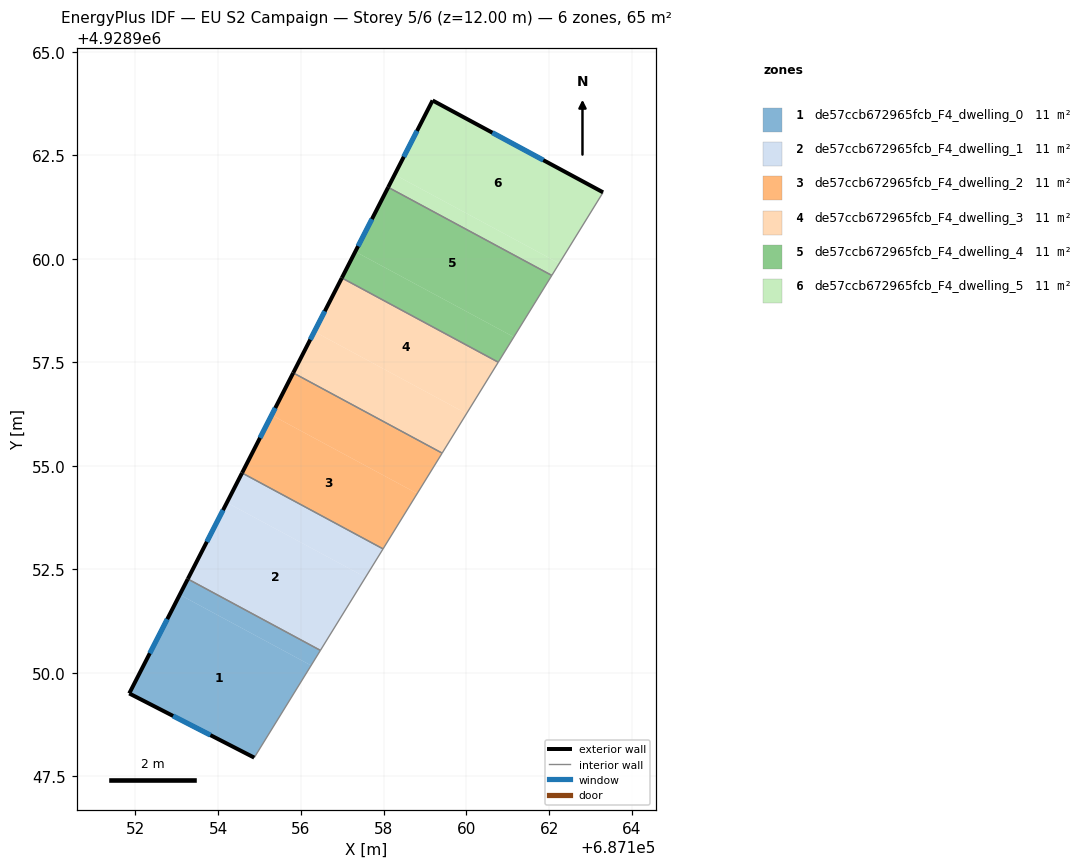
=== STOREY PLAN SPEC (per zone: floor XY polygon, exterior-wall plan segments, windows/doors) ===
zone 1: de57ccb672965fcb_F4_dwelling_0  (10.8 m²)
  floor: (687154.88, 4928947.95) (687156.25, 4928950.17) (687153.08, 4928951.88) (687151.85, 4928949.50)
  floor: (687156.25, 4928950.17) (687156.47, 4928950.54) (687153.27, 4928952.26) (687153.08, 4928951.88)
  exterior wall: (687154.88, 4928947.95) – (687151.85, 4928949.50)  [3.4 m]
    window: (687153.82, 4928948.49) – (687152.91, 4928948.95)  [0.9 m²]
  exterior wall: (687151.85, 4928949.50) – (687153.27, 4928952.26)  [3.1 m]
    window: (687152.35, 4928950.47) – (687152.77, 4928951.29)  [0.8 m²]
  interior walls: 2
zone 2: de57ccb672965fcb_F4_dwelling_1  (10.8 m²)
  floor: (687156.47, 4928950.54) (687157.56, 4928952.30) (687154.21, 4928954.11) (687153.27, 4928952.26)
  floor: (687157.56, 4928952.30) (687157.99, 4928952.99) (687154.58, 4928954.83) (687154.21, 4928954.11)
  exterior wall: (687153.27, 4928952.26) – (687154.58, 4928954.83)  [2.9 m]
    window: (687153.73, 4928953.16) – (687154.12, 4928953.93)  [0.8 m²]
  interior walls: 3
zone 3: de57ccb672965fcb_F4_dwelling_2  (10.8 m²)
  floor: (687157.99, 4928952.99) (687158.81, 4928954.33) (687155.30, 4928956.22) (687154.58, 4928954.83)
  floor: (687158.81, 4928954.33) (687159.42, 4928955.31) (687155.82, 4928957.24) (687155.30, 4928956.22)
  exterior wall: (687154.58, 4928954.83) – (687155.82, 4928957.24)  [2.7 m]
    window: (687155.01, 4928955.67) – (687155.38, 4928956.40)  [0.7 m²]
  interior walls: 3
zone 4: de57ccb672965fcb_F4_dwelling_3  (10.8 m²)
  floor: (687159.42, 4928955.31) (687160.01, 4928956.26) (687156.33, 4928958.24) (687155.82, 4928957.24)
  floor: (687160.01, 4928956.26) (687160.77, 4928957.50) (687156.99, 4928959.54) (687156.33, 4928958.24)
  exterior wall: (687155.82, 4928957.24) – (687156.99, 4928959.54)  [2.6 m]
    window: (687156.23, 4928958.05) – (687156.58, 4928958.73)  [0.7 m²]
  interior walls: 3
zone 5: de57ccb672965fcb_F4_dwelling_4  (10.8 m²)
  floor: (687161.15, 4928958.11) (687162.07, 4928959.60) (687158.11, 4928961.73) (687157.32, 4928960.17)
  floor: (687160.77, 4928957.50) (687161.15, 4928958.11) (687157.32, 4928960.17) (687156.99, 4928959.54)
  exterior wall: (687156.99, 4928959.54) – (687158.11, 4928961.73)  [2.5 m]
    window: (687157.38, 4928960.31) – (687157.72, 4928960.96)  [0.7 m²]
  interior walls: 3
zone 6: de57ccb672965fcb_F4_dwelling_5  (10.8 m²)
  floor: (687162.07, 4928959.60) (687162.25, 4928959.89) (687158.27, 4928962.03) (687158.11, 4928961.73)
  floor: (687162.25, 4928959.89) (687163.31, 4928961.61) (687159.19, 4928963.83) (687158.27, 4928962.03)
  exterior wall: (687158.11, 4928961.73) – (687159.19, 4928963.83)  [2.4 m]
    window: (687158.49, 4928962.46) – (687158.81, 4928963.09)  [0.6 m²]
  exterior wall: (687159.19, 4928963.83) – (687163.31, 4928961.61)  [4.7 m]
    window: (687160.63, 4928963.05) – (687161.86, 4928962.39)  [1.3 m²]
  interior walls: 2

=== DERIVED (storey summary) ===
Building: EU S2 Campaign
Storey: 5 of 6  (floor level z = 12.00 m)
Storey gross floor area: 64.8 m²
Zones on this storey: 6
  - de57ccb672965fcb_F4_dwelling_0: floor 10.8 m²; exterior wall 6.5 m (19.5 m²); 2 window(s) 1.7 m²; WWR 8.9%
  - de57ccb672965fcb_F4_dwelling_1: floor 10.8 m²; exterior wall 2.9 m (8.6 m²); 1 window(s) 0.8 m²; WWR 8.9%
  - de57ccb672965fcb_F4_dwelling_2: floor 10.8 m²; exterior wall 2.7 m (8.1 m²); 1 window(s) 0.7 m²; WWR 8.9%
  - de57ccb672965fcb_F4_dwelling_3: floor 10.8 m²; exterior wall 2.6 m (7.7 m²); 1 window(s) 0.7 m²; WWR 8.9%
  - de57ccb672965fcb_F4_dwelling_4: floor 10.8 m²; exterior wall 2.5 m (7.4 m²); 1 window(s) 0.7 m²; WWR 8.9%
  - de57ccb672965fcb_F4_dwelling_5: floor 10.8 m²; exterior wall 7.0 m (21.1 m²); 2 window(s) 1.9 m²; WWR 8.9%
Zone adjacency (shared interzone walls):
  - de57ccb672965fcb_F4_dwelling_0 ↔ de57ccb672965fcb_F4_dwelling_1
  - de57ccb672965fcb_F4_dwelling_1 ↔ de57ccb672965fcb_F4_dwelling_2
  - de57ccb672965fcb_F4_dwelling_2 ↔ de57ccb672965fcb_F4_dwelling_3
  - de57ccb672965fcb_F4_dwelling_3 ↔ de57ccb672965fcb_F4_dwelling_4
  - de57ccb672965fcb_F4_dwelling_4 ↔ de57ccb672965fcb_F4_dwelling_5